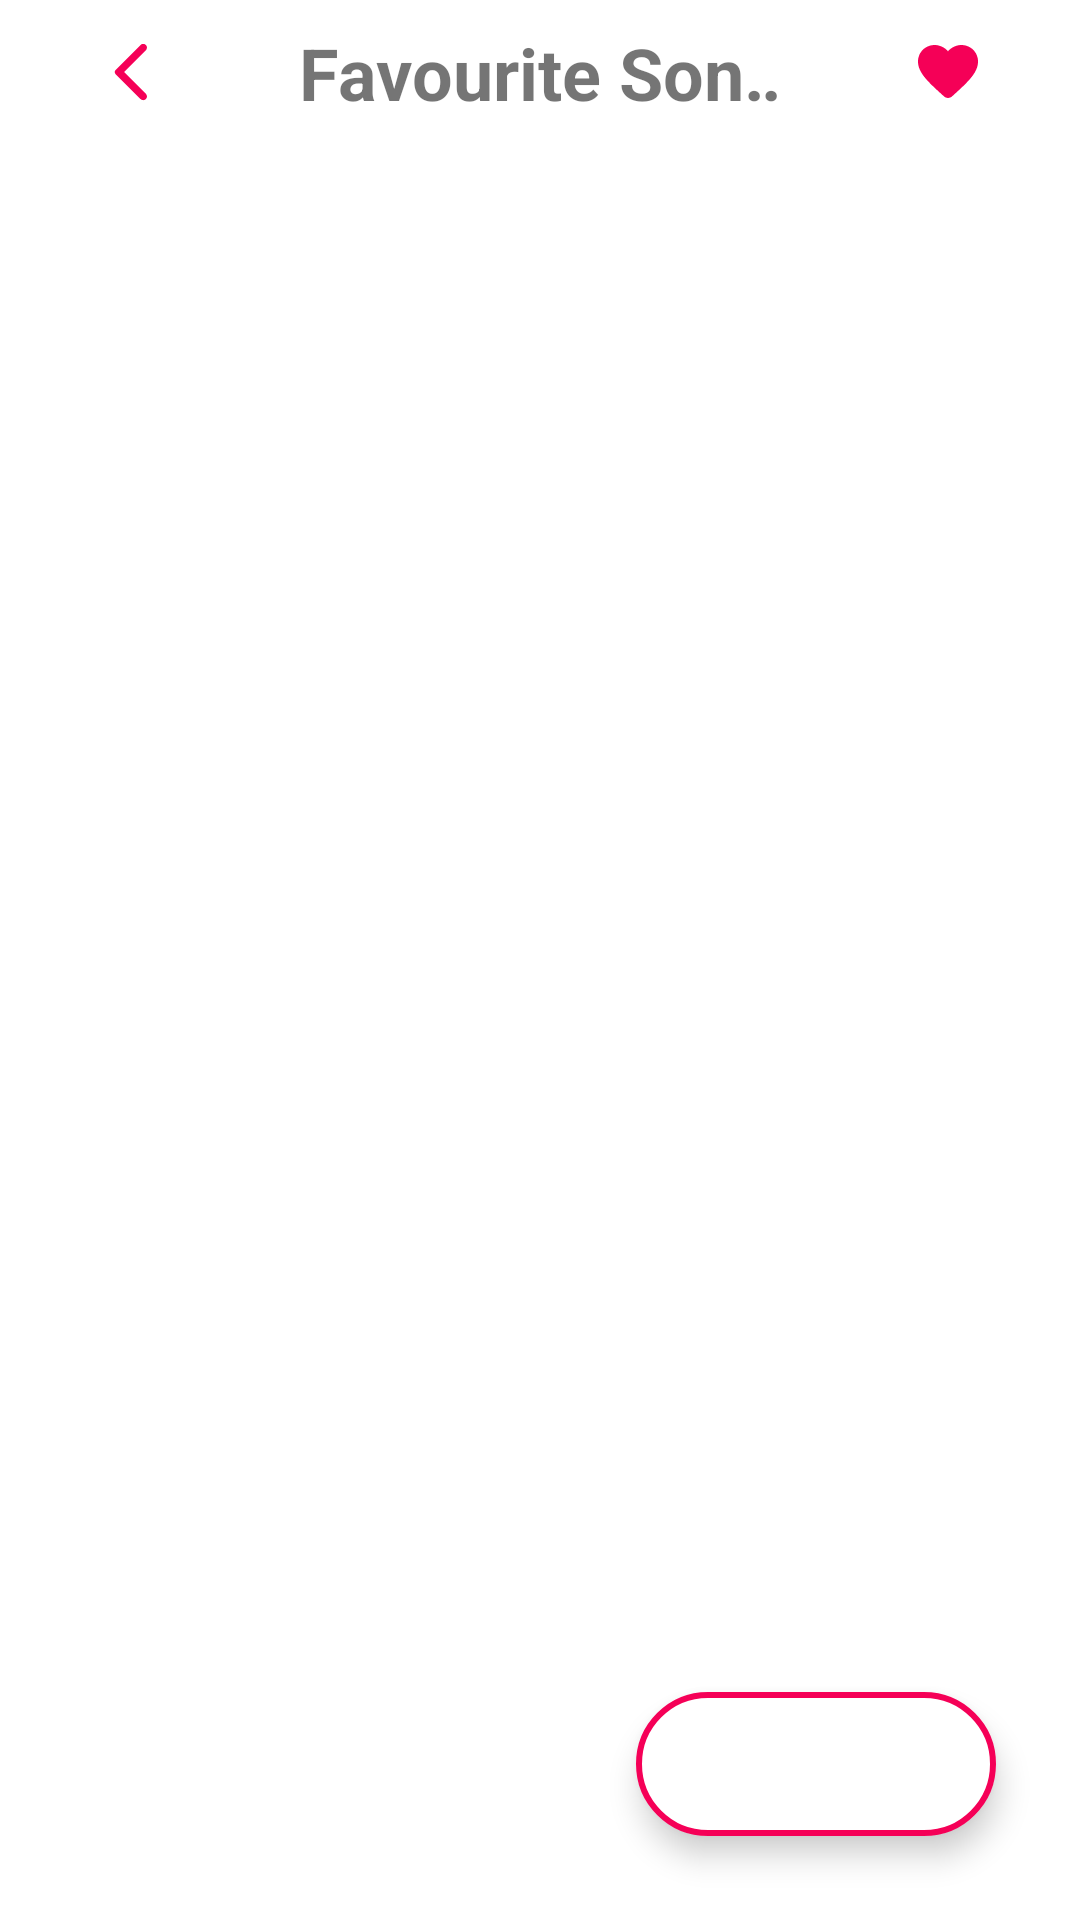

This screen was rendered from an Android layout file. Write that file and the resources it references.
<!-- AndroidManifest.xml: application theme Theme.MusicX -->
<!-- res/layout/activity_favourite.xml -->
<?xml version="1.0" encoding="utf-8"?>
<androidx.constraintlayout.widget.ConstraintLayout xmlns:android="http://schemas.android.com/apk/res/android"
    xmlns:app="http://schemas.android.com/apk/res-auto"
    xmlns:tools="http://schemas.android.com/tools"
    android:layout_width="match_parent"
    android:layout_height="match_parent"
    tools:context=".ui.activities.ActivityFavourite">

    <androidx.constraintlayout.widget.ConstraintLayout
        android:id="@+id/constraintLayout"
        android:layout_width="match_parent"
        android:layout_height="wrap_content"
        android:orientation="horizontal"
        app:layout_constraintEnd_toEndOf="parent"
        app:layout_constraintStart_toStartOf="parent"
        app:layout_constraintTop_toTopOf="parent">

        <ImageButton
            android:id="@+id/back_btn"
            style="@style/MenuButtons"
            android:layout_width="wrap_content"
            android:contentDescription="@string/back_btn"
            android:src="@drawable/ic_round_arrow_back_ios_24"
            app:layout_constraintBottom_toBottomOf="parent"
            app:layout_constraintStart_toStartOf="parent"
            app:layout_constraintTop_toTopOf="parent" />

        <TextView
            android:id="@+id/textView2"
            android:layout_width="0dp"
            android:layout_height="wrap_content"
            android:layout_gravity="center"
            android:ellipsize="marquee"
            android:gravity="center"
            android:paddingStart="8dp"
            android:paddingEnd="8dp"
            android:singleLine="true"
            android:text="Favourite Songs"
            android:textSize="24sp"
            android:textStyle="bold"
            app:layout_constraintBottom_toBottomOf="parent"
            app:layout_constraintEnd_toStartOf="@+id/favourite_btn"
            app:layout_constraintStart_toEndOf="@+id/back_btn"
            app:layout_constraintTop_toTopOf="parent" />


        <ImageButton
            android:id="@+id/favourite_btn"
            style="@style/MenuButtons"
            android:layout_width="wrap_content"
            android:layout_height="wrap_content"
            android:contentDescription="@string/fav_btn"
            android:src="@drawable/favorite_black_24dp"
            app:layout_constraintBottom_toBottomOf="parent"
            app:layout_constraintEnd_toEndOf="parent"
            app:layout_constraintTop_toTopOf="parent" />

    </androidx.constraintlayout.widget.ConstraintLayout>


    <com.google.android.material.floatingactionbutton.ExtendedFloatingActionButton
        android:layout_width="wrap_content"
        android:layout_height="wrap_content"
        android:layout_marginEnd="28dp"
        android:layout_marginBottom="28dp"
        android:contentDescription="@string/shuffle_btn"
        app:iconTint="@color/cool_pink"
        app:icon="@drawable/shuffle_black_24dp"
        app:strokeWidth="2dp"
        app:strokeColor="@color/cool_pink"
        app:backgroundTint="@color/white"
        app:layout_constraintBottom_toBottomOf="parent"
        app:layout_constraintEnd_toEndOf="parent"/>

</androidx.constraintlayout.widget.ConstraintLayout>
<!-- resources referenced by this layout -->
<resources>
  <color name="cool_pink">#F50057</color>
  <color name="white">#FFFFFFFF</color>
  <!-- drawable favorite_black_24dp (drawable) -->
  <vector xmlns:android="http://schemas.android.com/apk/res/android"
      android:width="24dp"
      android:height="24dp"
      android:viewportWidth="24"
      android:viewportHeight="24">
      <path
          android:fillColor="@color/cool_pink"
          android:pathData="M13.35,20.13c-0.76,0.69 -1.93,0.69 -2.69,-0.01l-0.11,-0.1C5.3,15.27 1.87,12.16 2,8.28c0.06,-1.7 0.93,-3.33 2.34,-4.29 2.64,-1.8 5.9,-0.96 7.66,1.1 1.76,-2.06 5.02,-2.91 7.66,-1.1 1.41,0.96 2.28,2.59 2.34,4.29 0.14,3.88 -3.3,6.99 -8.55,11.76l-0.1,0.09z" />
  </vector>
  <!-- drawable ic_round_arrow_back_ios_24 (drawable) -->
  <vector xmlns:android="http://schemas.android.com/apk/res/android"
      android:width="24dp"
      android:height="24dp"
      android:autoMirrored="true"
      android:viewportWidth="24"
      android:viewportHeight="24">
      <path
          android:fillColor="@color/cool_pink"
          android:pathData="M16.62,2.99c-0.49,-0.49 -1.28,-0.49 -1.77,0L6.54,11.3c-0.39,0.39 -0.39,1.02 0,1.41l8.31,8.31c0.49,0.49 1.28,0.49 1.77,0s0.49,-1.28 0,-1.77L9.38,12l7.25,-7.25c0.48,-0.48 0.48,-1.28 -0.01,-1.76z" />
  </vector>
  <string name="back_btn">back_btn</string>
  <string name="fav_btn">Favourite Disabled</string>
  <string name="shuffle_btn">Shuffle</string>
  <style name="MenuButtons" parent="Widget.AppCompat.Button.Borderless">
          <item name="android:textAllCaps">false</item>
          <item name="android:textColor">@color/black</item>
          <item name="android:drawableTint">@color/cool_pink</item>
          <item name="android:layout_height">match_parent</item>
          <item name="android:layout_width">0dp</item>
          <item name="android:layout_weight">1</item>
  
      </style>
  <style name="Theme.MusicX" parent="Theme.MaterialComponents.Light.NoActionBar">
          
          <item name="colorPrimary">@color/purple_500</item>
          <item name="colorPrimaryVariant">@color/purple_700</item>
          <item name="colorOnPrimary">@color/white</item>
          
          <item name="colorSecondary">@color/teal_200</item>
          <item name="colorSecondaryVariant">@color/teal_700</item>
          <item name="colorOnSecondary">@color/black</item>
          
          <item name="android:windowTranslucentStatus">false</item>
          <item name="android:statusBarColor" tools:targetApi="l">@color/white</item>
          <item name="android:windowLightStatusBar">true</item>
          
      </style>
  <color name="black">#FF000000</color>
  <color name="purple_500">#FF6200EE</color>
  <color name="purple_700">#FF3700B3</color>
  <color name="teal_200">#FF03DAC5</color>
  <color name="teal_700">#FF018786</color>
</resources>
